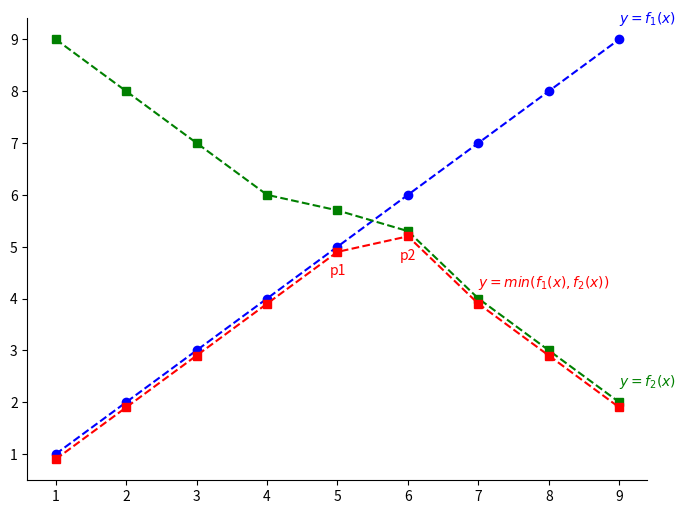

This chart was generated by the following Python code:
import matplotlib.pyplot as plt

# Define the x values
x = list(range(1, 10))

# non-decreasing function
y1 = [1, 2, 3, 4, 5, 6, 7, 8, 9]
# non-increasing function
y2 = [9, 8, 7, 6, 5.7, 5.3, 4, 3, 2]

y = [min(y1[i], y2[i])-0.1 for i in range(len(x))]

# Plot the functions
plt.figure(figsize=(8, 6))
plt.plot(x, y1, marker='o', linestyle='--', color='blue', label='Non-decreasing Function')
plt.plot(x, y2, marker='s', linestyle='--', color='green', label='Non-increasing Function')
plt.plot(x, y, marker='s', linestyle='--', color='red', label='min')



# Add labels, title, and legend
plt.text(9, y1[-1]+0.4, r'$y=f_1(x)$', fontsize=10, color='blue', va='center')
plt.text(9, y2[-1]+0.4, r'$y=f_2(x)$', fontsize=10, color='green', va='center')
plt.text(7, y[6]+0.4, r'$y=min(f_1(x), f_2(x))$', fontsize=10, color='red', va='center')

plt.gca().spines['top'].set_visible(False)
plt.gca().spines['right'].set_visible(False)
# plt.gca().spines['left'].set_visible(False)
# plt.gca().spines['bottom'].set_visible(False)

# plt.legend()

# fade whole plot
plt.gca().set_alpha(0.1)

plt.text(x[4], y[4]-0.5, 'p1', fontsize=10, ha='center', va='bottom', color='red')
plt.text(x[5], y[5]-0.5, 'p2', fontsize=10, ha='center', va='bottom', color='red')
# plt.text(x[2], y[2]-0.5, 'j', fontsize=10, ha='center', va='bottom', color='red')
# plt.text(x[5], y[5]-0.5, 'j+k', fontsize=10, ha='center', va='bottom', color='red')

# Show the plot
plt.show()